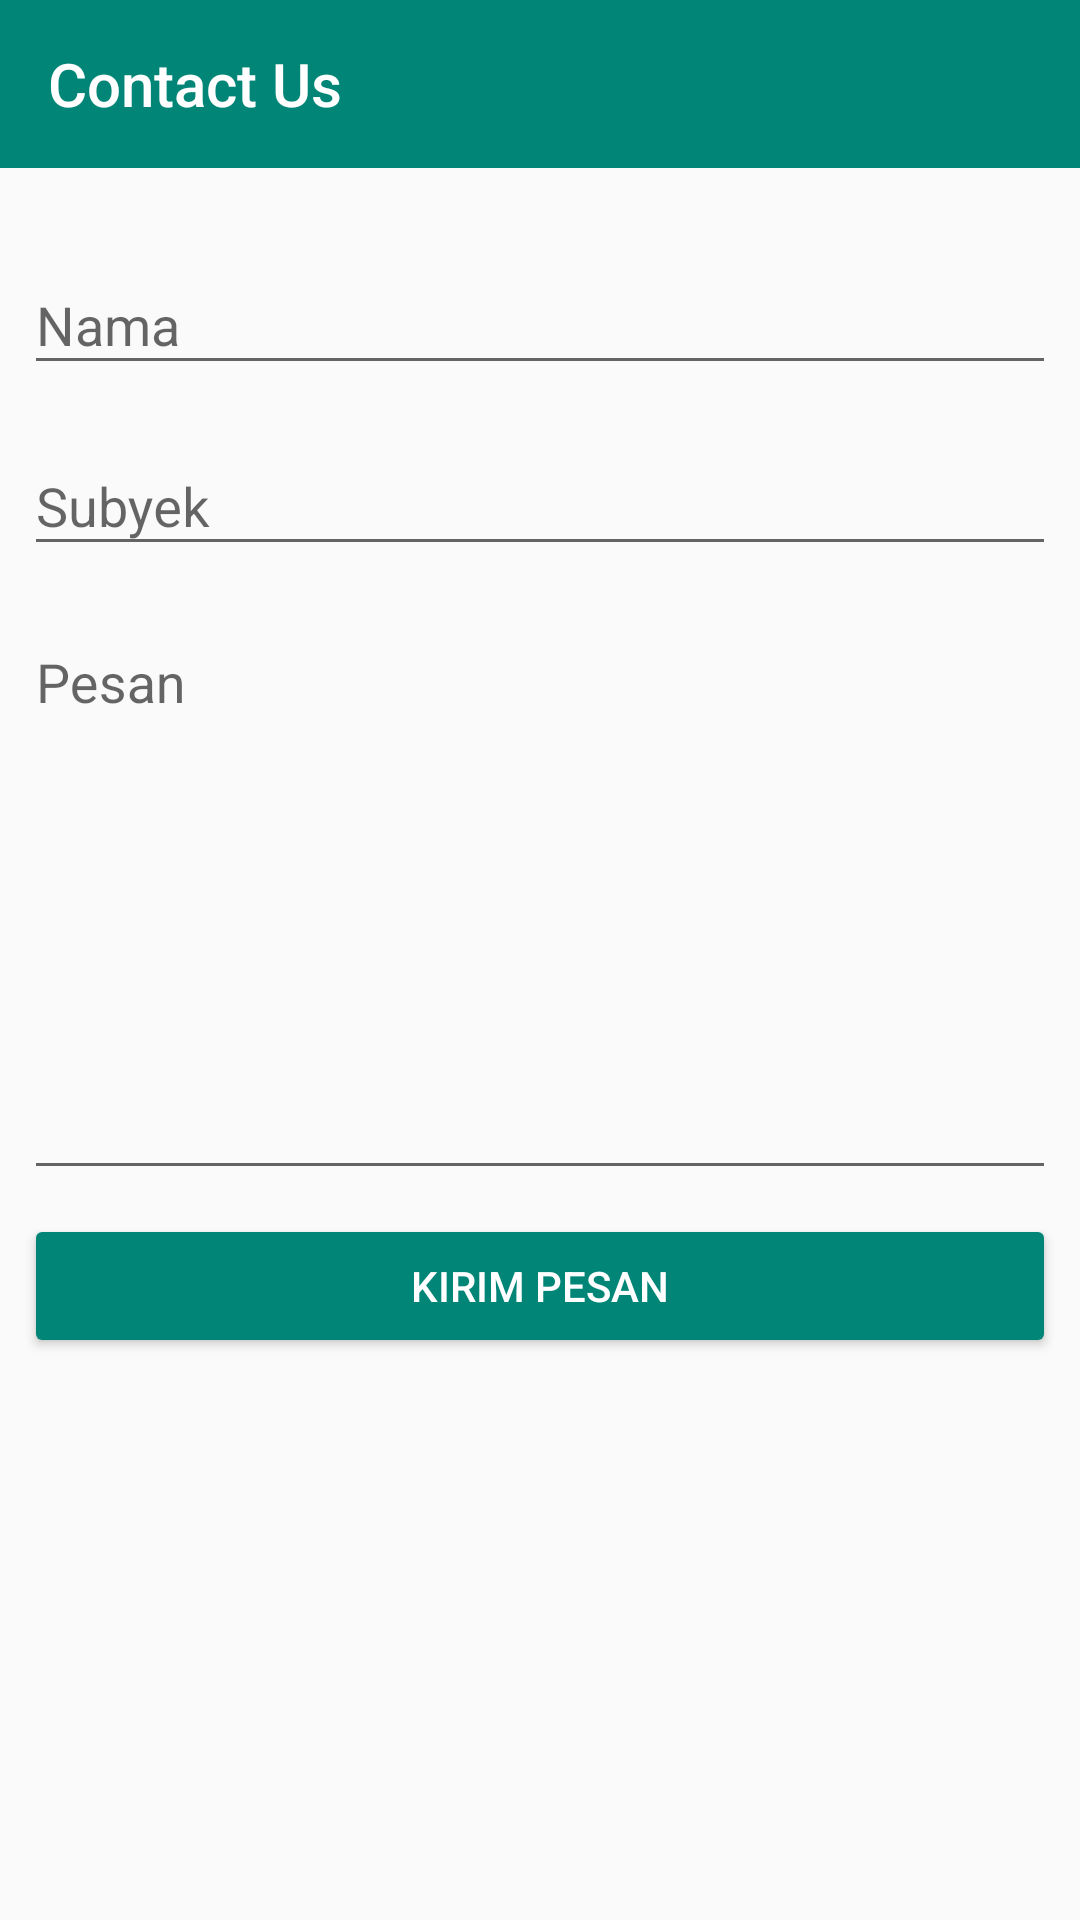

The Android layout XML behind this screen, and the referenced resources:
<!-- AndroidManifest.xml: activity theme AppTheme -->
<!-- res/layout/activity_contact_us.xml -->
<?xml version="1.0" encoding="utf-8"?>
<android.support.constraint.ConstraintLayout xmlns:android="http://schemas.android.com/apk/res/android"
    xmlns:app="http://schemas.android.com/apk/res-auto"
    xmlns:tools="http://schemas.android.com/tools"
    android:layout_width="match_parent"
    android:layout_height="match_parent"
    tools:context=".ContactUsActivity">

    <android.support.v7.widget.Toolbar
        android:id="@+id/toolbar_contact_us"
        android:layout_width="match_parent"
        android:layout_height="wrap_content"
        android:background="@color/colorPrimary"
        app:titleTextColor="@android:color/white"
        app:title="Contact Us">
    </android.support.v7.widget.Toolbar>

    <android.support.design.widget.TextInputLayout
        android:id="@+id/til_nama"
        android:layout_width="match_parent"
        android:layout_height="wrap_content"
        android:layout_marginStart="8dp"
        android:layout_marginTop="20dp"
        android:layout_marginEnd="8dp"
        app:layout_constraintEnd_toEndOf="parent"
        app:layout_constraintStart_toStartOf="parent"
        app:layout_constraintTop_toBottomOf="@+id/toolbar_contact_us">

        <EditText
            android:id="@+id/et_name"
            android:layout_width="match_parent"
            android:layout_height="wrap_content"
            android:hint="Nama"
            android:maxLines="1" />

    </android.support.design.widget.TextInputLayout>

    <android.support.design.widget.TextInputLayout
        android:id="@+id/til_subject"
        android:layout_width="match_parent"
        android:layout_height="wrap_content"
        android:layout_marginStart="8dp"
        android:layout_marginTop="8dp"
        android:layout_marginEnd="8dp"
        app:layout_constraintEnd_toEndOf="parent"
        app:layout_constraintStart_toStartOf="parent"
        app:layout_constraintTop_toBottomOf="@+id/til_nama">

        <EditText
            android:id="@+id/et_subject"
            android:layout_width="match_parent"
            android:layout_height="match_parent"
            android:hint="Subyek"
            android:maxLines="1" />

    </android.support.design.widget.TextInputLayout>

    <android.support.design.widget.TextInputLayout
        android:id="@+id/til_message"
        android:layout_width="match_parent"
        android:layout_height="200dp"
        android:layout_marginStart="8dp"
        android:layout_marginTop="8dp"
        android:layout_marginEnd="8dp"
        app:layout_constraintEnd_toEndOf="parent"
        app:layout_constraintStart_toStartOf="parent"
        app:layout_constraintTop_toBottomOf="@+id/til_subject">

        <EditText
            android:gravity="top"
            android:textAlignment="viewStart"
            android:id="@+id/et_message"
            android:layout_width="match_parent"
            android:layout_height="match_parent"
            android:hint="Pesan"
            android:maxLines="1" />

    </android.support.design.widget.TextInputLayout>

    <Button
        android:id="@+id/btn_send_email"
        style="@style/Widget.AppCompat.Button.Colored"
        android:layout_width="match_parent"
        android:layout_height="wrap_content"
        android:layout_marginStart="8dp"
        android:layout_marginTop="8dp"
        android:layout_marginEnd="8dp"
        android:backgroundTint="@color/colorPrimary"
        android:text="Kirim Pesan"
        android:textColor="@android:color/white"
        app:layout_constraintEnd_toEndOf="parent"
        app:layout_constraintStart_toStartOf="parent"
        app:layout_constraintTop_toBottomOf="@+id/til_message" />

</android.support.constraint.ConstraintLayout>
<!-- resources referenced by this layout -->
<resources>
  <color name="colorPrimary">#008577</color>
  <style name="AppTheme" parent="Theme.AppCompat.Light.NoActionBar">
          
          <item name="colorPrimary">@color/colorPrimary</item>
          <item name="colorPrimaryDark">@color/colorPrimaryDark</item>
          <item name="colorAccent">@color/colorAccent</item>
      </style>
  <color name="colorPrimaryDark">#00574B</color>
  <color name="colorAccent">#00baa7</color>
</resources>
